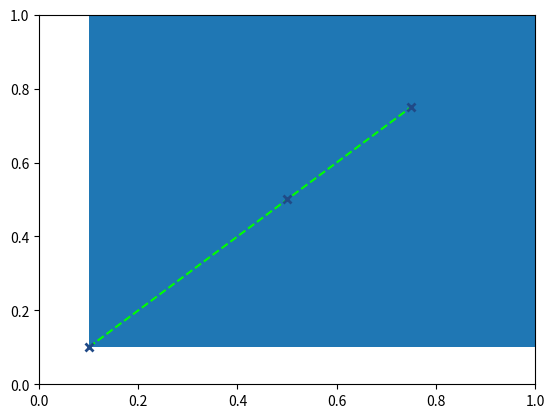

The script that saved this image:
import numpy as np
import matplotlib.pyplot as plt
import matplotlib.patches as patches
from matplotlib.lines import Line2D

class EditableSpline:
    def __init__(self, an_ax,initial_data=None):
        self.ax = an_ax
        self.press = None
        self.data = initial_data if initial_data is not None else np.zeros((1,2))
        self.markers = list()
        for x,y in initial_data:
            tmp = patches.Rectangle((x, y), 5,5)
            self.markers.append(tmp)
            self.ax.add_patch(tmp)

        self.line = None
        self.spline = None
        self.spline_line = None

    def update_line(self):
        if self.line is not None:
            self.line.remove()
        self.line = Line2D(self.data[:,0], self.data[:,1], ls='--', c='#00FF00',
                  marker='x', mew=2, mec='#204a87')
        self.ax.add_line(self.line)

    def connect(self):
        'connect to all the events we need'
        self.cidpress = self.ax.figure.canvas.mpl_connect(
            'button_press_event', self.on_press)
        self.cidrelease = self.ax.figure.canvas.mpl_connect(
            'button_release_event', self.on_release)
        self.cidmotion = self.ax.figure.canvas.mpl_connect(
            'motion_notify_event', self.on_motion)

    def on_press(self, event):
        'on button press we will see if the mouse is over us and store some data'
        #print "press"
        #self.press = None
        if event.inaxes != self.ax: return

        contains = None
        for i in range(len(self.markers)):
            contains,_ =  self.markers[i].contains(event)
            if contains:
                break
        if not contains: return

        x0, y0 = self.markers[i].xy
        self.press = i, x0, y0, event.xdata, event.ydata

    def on_motion(self, event):
        'on motion we will move the rect if the mouse is over us'
        if self.press is None: return
        if event.inaxes != self.ax: return

        i, x0, y0, xpress, ypress = self.press
        dx = event.xdata - xpress
        dy = event.ydata - ypress
        #print('x0=%f, xpress=%f, event.xdata=%f, dx=%f, x0+dx=%f' %
        #      (x0, xpress, event.xdata, dx, x0+dx))

        self.data[i,0] = x0+dx
        self.data[i,1] = y0+dy

        self.markers[i].set_x(x0+dx)
        self.markers[i].set_y(y0+dy)
        self.update_line()
        self.ax.figure.canvas.draw()


    def on_release(self, event):
        'on release we reset the press data'
        if self.press is not None:
            pass
            #update the spline
            #self.update_line()

        self.press = None
        self.ax.figure.canvas.draw()

    def disconnect(self):
        'disconnect all the stored connection ids'
        self.ax.canvas.mpl_disconnect(self.cidpress)
        self.ax.canvas.mpl_disconnect(self.cidrelease)
        self.ax.canvas.mpl_disconnect(self.cidmotion)


if __name__ == "__main__":
    fig = plt.figure()
    ax = fig.add_subplot(111)

    thedata = np.array(([[0.1,0.1],
                        [0.5, 0.5],
                        [0.75, 0.75]]))

    myspline = EditableSpline(ax,thedata)
    myspline.connect()
    myspline.update_line()

    plt.show()
